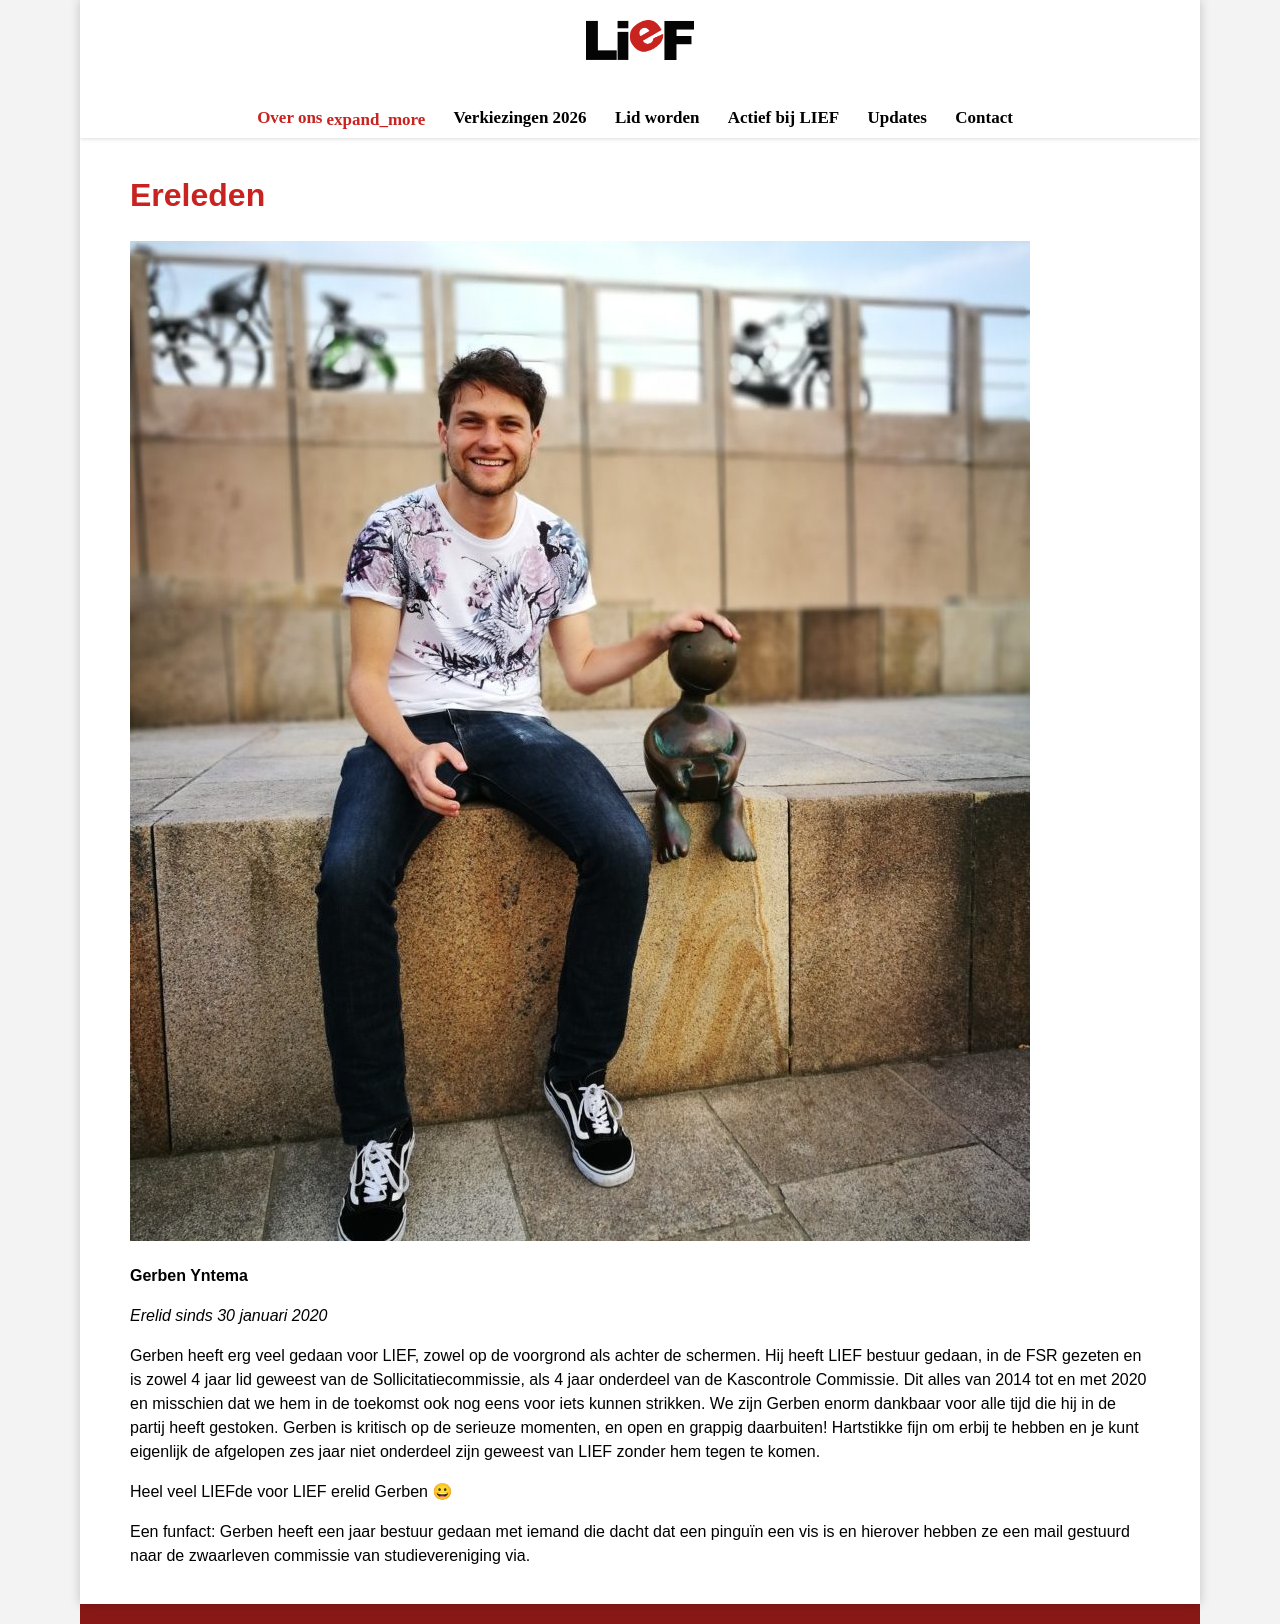

repository: liefnwi/liefnwi.github.io · page: over-ons/ereleden.html · generator: jekyll

---
---

# Ereleden

![Gerben](/assets/imgs/gerben.jpg)

**Gerben Yntema**

_Erelid sinds 30 januari 2020_

Gerben heeft erg veel gedaan voor LIEF, zowel op de voorgrond als achter de schermen. Hij heeft LIEF bestuur gedaan, in de FSR gezeten en is zowel 4 jaar lid geweest van de Sollicitatiecommissie, als 4 jaar onderdeel van de Kascontrole Commissie. Dit alles van 2014 tot en met 2020 en misschien dat we hem in de toekomst ook nog eens voor iets kunnen strikken. We zijn Gerben enorm dankbaar voor alle tijd die hij in de partij heeft gestoken. Gerben is kritisch op de serieuze momenten, en open en grappig daarbuiten! Hartstikke fijn om erbij te hebben en je kunt eigenlijk de afgelopen zes jaar niet onderdeel zijn geweest van LIEF zonder hem tegen te komen.

Heel veel LIEFde voor LIEF erelid Gerben 😀

Een funfact: Gerben heeft een jaar bestuur gedaan met iemand die dacht dat een pinguïn een vis is en hierover hebben ze een mail gestuurd naar de zwaarleven commissie van studievereniging via.
